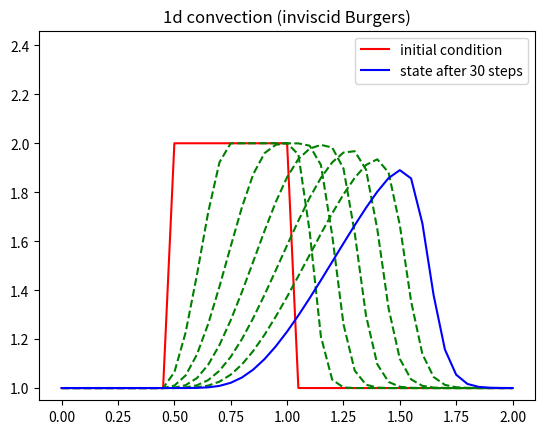

Generate this figure with matplotlib:
# 1d convection
# Inviscid Burgers equation

import numpy as np
import matplotlib.pyplot as plt
import time, sys

#
# Simulation parameters
#
# Spatial space
nx = 41 # number of points in the space discretization
abscissa = np.linspace(0, 2, nx) # space discretization
dx = abscissa[1] - abscissa[0] # space step size

# Temporal space
nt = 30 # number of time steps
dt = .015 # dt is the amount of time each timestep covers (delta t)

# Physical parameter
c = 1 # wavespeed

# initial condition
u_0 = np.ones(nx)
u_0[int(.5 / dx):int(1 / dx + 1)] = 2

#
# Simulation
#
# result vector
u_n = np.zeros((nx, nt+1))
u_n[:,0] = u_0.copy()

# executing the convection one step at a time
for n in range(nt):
    u_n[:,n+1] = u_n[:,n] - u_n[:,n] * (dt / dx) * np.insert(np.diff(u_n[:,n]), 0, u_n[0,n] - u_n[-1,n])

#
# Plotting result
#
plt.plot(abscissa, u_0, 'r', label="initial condition")
for n in range(1, nt-1):
    if n % 5 == 0:
        plt.plot(abscissa, u_n[:,n], 'g--')
plt.plot(abscissa, u_n[:,nt], 'b', label="state after %d steps" % nt)
ylim = plt.ylim(); plt.ylim((ylim[0], ylim[1]*1.2))
plt.legend(loc=0)
plt.title("1d convection (inviscid Burgers)")
plt.show()
